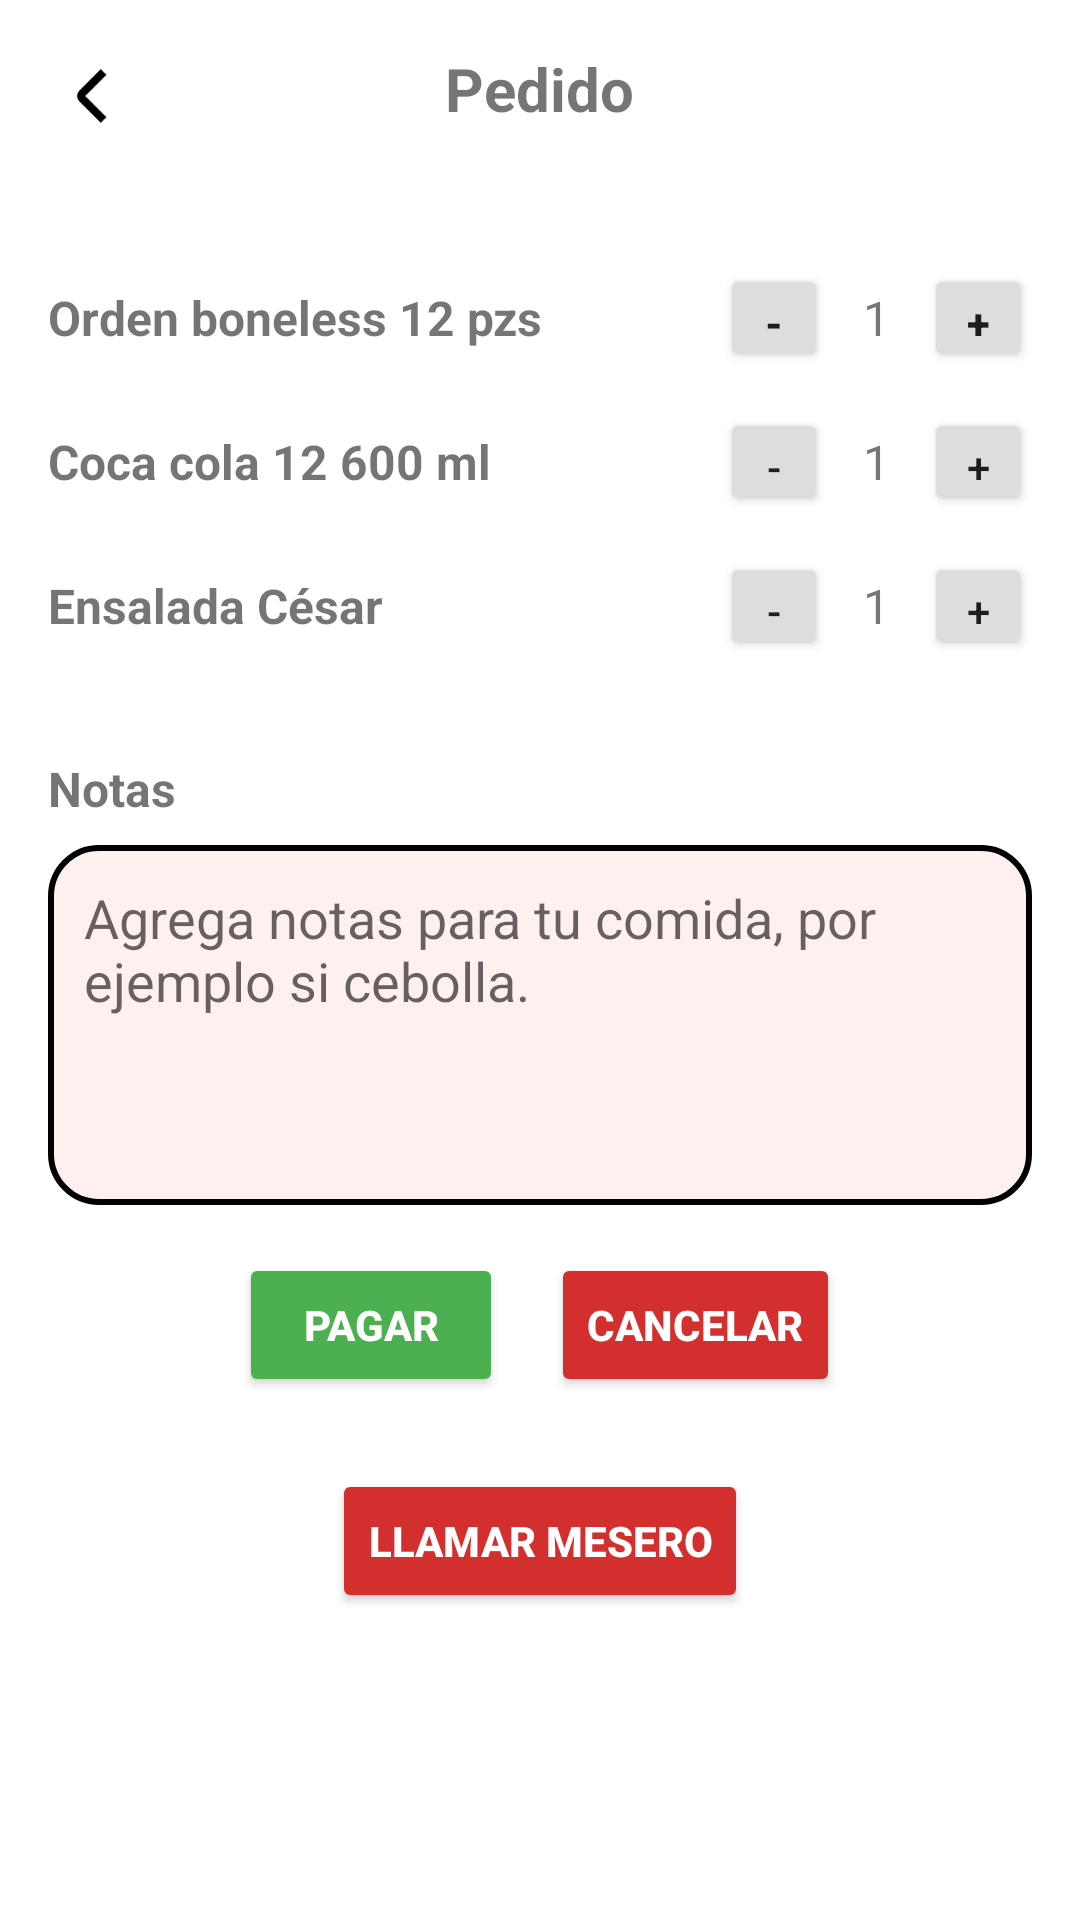

Reconstruct the res/layout file that produces this screen, plus the resources it refers to.
<!-- AndroidManifest.xml: application theme Theme.Lumrest -->
<!-- res/layout/activity_orden.xml -->
<?xml version="1.0" encoding="utf-8"?>
<ScrollView xmlns:android="http://schemas.android.com/apk/res/android"
    android:layout_width="match_parent"
    android:layout_height="match_parent"
    android:background="@android:color/white"
    android:padding="16dp">

    <RelativeLayout
        android:layout_width="match_parent"
        android:layout_height="wrap_content">

        
        <ImageView
            android:id="@+id/ivBack"
            android:layout_width="32dp"
            android:layout_height="32dp"
            android:src="@drawable/ic_back"
            android:layout_alignParentStart="true"
            android:contentDescription="Volver" />

        
        <TextView
            android:id="@+id/tvTitulo"
            android:layout_width="wrap_content"
            android:layout_height="wrap_content"
            android:text="Pedido"
            android:textStyle="bold"
            android:textSize="20sp"
            android:layout_centerHorizontal="true"
            android:layout_alignTop="@id/ivBack" />

        
        <LinearLayout
            android:id="@+id/layoutProductos"
            android:layout_width="match_parent"
            android:layout_height="wrap_content"
            android:layout_below="@id/ivBack"
            android:layout_marginTop="40dp"
            android:orientation="vertical">

            
            <LinearLayout
                android:layout_width="match_parent"
                android:layout_height="wrap_content"
                android:orientation="horizontal"
                android:gravity="center_vertical"
                android:layout_marginBottom="12dp">

                <TextView
                    android:layout_width="0dp"
                    android:layout_height="wrap_content"
                    android:layout_weight="1"
                    android:text="Orden boneless 12 pzs"
                    android:textSize="16sp"
                    android:textStyle="bold" />

                <Button
                    android:layout_width="36dp"
                    android:layout_height="36dp"
                    android:text="-"
                    android:textStyle="bold"
                    android:backgroundTint="#DDDDDD" />

                <TextView
                    android:layout_width="32dp"
                    android:layout_height="wrap_content"
                    android:gravity="center"
                    android:text="1"
                    android:textSize="16sp" />

                <Button
                    android:layout_width="36dp"
                    android:layout_height="36dp"
                    android:text="+"
                    android:textStyle="bold"
                    android:backgroundTint="#DDDDDD" />
            </LinearLayout>

            
            <LinearLayout
                android:layout_width="match_parent"
                android:layout_height="wrap_content"
                android:orientation="horizontal"
                android:gravity="center_vertical"
                android:layout_marginBottom="12dp">

                <TextView
                    android:layout_width="0dp"
                    android:layout_height="wrap_content"
                    android:layout_weight="1"
                    android:text="Coca cola 12 600 ml"
                    android:textSize="16sp"
                    android:textStyle="bold" />

                <Button
                    android:layout_width="36dp"
                    android:layout_height="36dp"
                    android:text="-"
                    android:backgroundTint="#DDDDDD" />

                <TextView
                    android:layout_width="32dp"
                    android:layout_height="wrap_content"
                    android:gravity="center"
                    android:text="1"
                    android:textSize="16sp" />

                <Button
                    android:layout_width="36dp"
                    android:layout_height="36dp"
                    android:text="+"
                    android:backgroundTint="#DDDDDD" />
            </LinearLayout>

            
            <LinearLayout
                android:layout_width="match_parent"
                android:layout_height="wrap_content"
                android:orientation="horizontal"
                android:gravity="center_vertical"
                android:layout_marginBottom="16dp">

                <TextView
                    android:layout_width="0dp"
                    android:layout_height="wrap_content"
                    android:layout_weight="1"
                    android:text="Ensalada César"
                    android:textSize="16sp"
                    android:textStyle="bold" />

                <Button
                    android:layout_width="36dp"
                    android:layout_height="36dp"
                    android:text="-"
                    android:backgroundTint="#DDDDDD" />

                <TextView
                    android:layout_width="32dp"
                    android:layout_height="wrap_content"
                    android:gravity="center"
                    android:text="1"
                    android:textSize="16sp" />

                <Button
                    android:layout_width="36dp"
                    android:layout_height="36dp"
                    android:text="+"
                    android:backgroundTint="#DDDDDD" />
            </LinearLayout>
        </LinearLayout>

        
        <TextView
            android:id="@+id/tvNotasLabel"
            android:layout_width="wrap_content"
            android:layout_height="wrap_content"
            android:text="Notas"
            android:textSize="16sp"
            android:textStyle="bold"
            android:layout_below="@id/layoutProductos"
            android:layout_marginTop="16dp" />

        <EditText
            android:id="@+id/etNotas"
            android:layout_width="match_parent"
            android:layout_height="120dp"
            android:layout_below="@id/tvNotasLabel"
            android:layout_marginTop="8dp"
            android:hint="Agrega notas para tu comida, por ejemplo si cebolla."
            android:background="@drawable/rounded_border"
            android:gravity="top"
            android:padding="12dp"
            android:inputType="textMultiLine" />

        
        <LinearLayout
            android:id="@+id/layoutBotones"
            android:layout_width="match_parent"
            android:layout_height="wrap_content"
            android:layout_below="@id/etNotas"
            android:layout_marginTop="16dp"
            android:orientation="horizontal"
            android:gravity="center_horizontal">

            <Button
                android:id="@+id/btnPagar"
                android:layout_width="wrap_content"
                android:layout_height="wrap_content"
                android:text="Pagar"
                android:textColor="#FFFFFF"
                android:textStyle="bold"
                android:backgroundTint="#4CAF50"
                android:layout_marginEnd="16dp" />

            <Button
                android:id="@+id/btnCancelar"
                android:layout_width="wrap_content"
                android:layout_height="wrap_content"
                android:text="Cancelar"
                android:textColor="#FFFFFF"
                android:textStyle="bold"
                android:backgroundTint="#D32F2F" />
        </LinearLayout>

        
        <Button
            android:id="@+id/btnLlamarMesero"
            android:layout_width="wrap_content"
            android:layout_height="wrap_content"
            android:text="Llamar Mesero"
            android:textColor="#FFFFFF"
            android:textStyle="bold"
            android:backgroundTint="#D32F2F"
            android:layout_below="@id/layoutBotones"
            android:layout_centerHorizontal="true"
            android:layout_marginTop="24dp"
            android:layout_marginBottom="32dp" />
    </RelativeLayout>
</ScrollView>
<!-- resources referenced by this layout -->
<resources>
  <!-- drawable ic_back: png bitmap (drawable, 726 bytes) -->
  <!-- drawable rounded_border (drawable) -->
  <shape xmlns:android="http://schemas.android.com/apk/res/android"
          android:shape="rectangle">
          <solid android:color="#FFF0F0"/>
          <corners android:radius="16dp"/>
          <stroke android:width="2dp" android:color="#000000"/>
      </shape>
  <style name="Theme.Lumrest" parent="Theme.MaterialComponents.DayNight.NoActionBar">
          
          <item name="colorPrimary">@color/purple_500</item>
          <item name="colorPrimaryVariant">@color/purple_700</item>
          <item name="colorOnPrimary">@color/white</item>
          
          <item name="colorSecondary">@color/teal_200</item>
          <item name="colorSecondaryVariant">@color/teal_700</item>
          <item name="colorOnSecondary">@color/black</item>
          
          <item name="android:statusBarColor">?attr/colorPrimaryVariant</item>
          
      </style>
  <!-- not gathered from this repository: default colours our renderer supplied (Android Studio template values) -->
  <color name="purple_500">#FF6200EE</color>
  <color name="purple_700">#FF3700B3</color>
  <color name="teal_200">#FF03DAC5</color>
  <color name="teal_700">#FF018786</color>
  <color name="black">#FF000000</color>
  <color name="white">#FFFFFFFF</color>
</resources>
